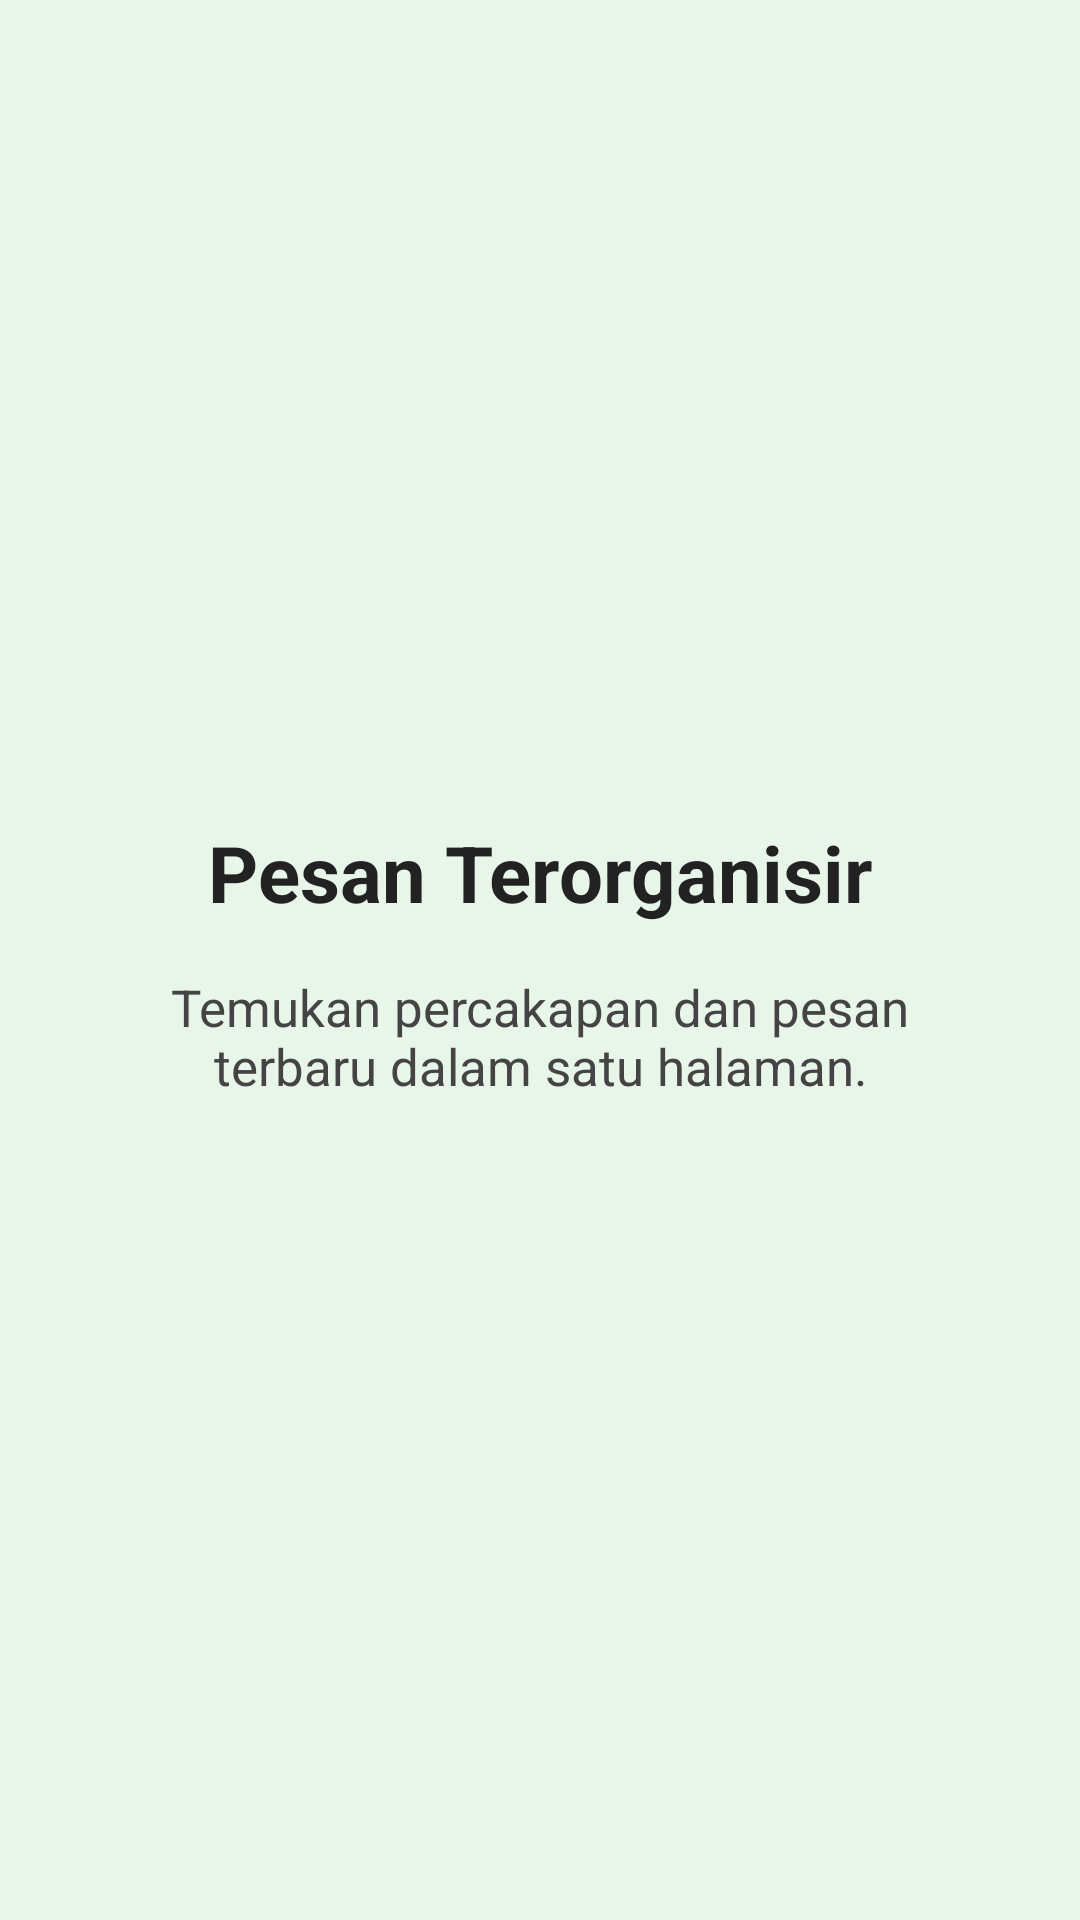

This screen was rendered from an Android layout file. Write that file and the resources it references.
<!-- AndroidManifest.xml: application theme Theme.CardoMoon -->
<!-- res/layout/fragment_tutorial2.xml -->
<?xml version="1.0" encoding="utf-8"?>
<androidx.constraintlayout.widget.ConstraintLayout
 xmlns:android="http://schemas.android.com/apk/res/android"
 xmlns:app="http://schemas.android.com/apk/res-auto"
 android:layout_width="match_parent" android:layout_height="match_parent"
 android:background="#E8F5E9">
 <TextView
  android:id="@+id/tvTutorialTitle"
  android:layout_width="0dp" android:layout_height="wrap_content"
  android:layout_marginHorizontal="24dp" android:gravity="center"
  android:text="Pesan Terorganisir" android:textSize="26sp" android:textStyle="bold"
  android:textColor="#222222"
  app:layout_constraintTop_toTopOf="parent"
  app:layout_constraintBottom_toTopOf="@id/tvTutorialDescription"
  app:layout_constraintStart_toStartOf="parent"
  app:layout_constraintEnd_toEndOf="parent"
  app:layout_constraintVertical_chainStyle="packed"/>
 <TextView
  android:id="@+id/tvTutorialDescription"
  android:layout_width="0dp" android:layout_height="wrap_content"
  android:layout_marginHorizontal="32dp" android:layout_marginTop="16dp"
  android:gravity="center" android:text="Temukan percakapan dan pesan terbaru dalam satu halaman." android:textSize="17sp"
  android:textColor="#444444"
  app:layout_constraintTop_toBottomOf="@id/tvTutorialTitle"
  app:layout_constraintStart_toStartOf="parent"
  app:layout_constraintEnd_toEndOf="parent"
  app:layout_constraintBottom_toBottomOf="parent"/>
</androidx.constraintlayout.widget.ConstraintLayout>
<!-- resources referenced by this layout -->
<resources>
  <style name="Theme.CardoMoon" parent="Base.Theme.CardoMoon" />
  <style name="Base.Theme.CardoMoon" parent="Theme.Material3.DayNight.NoActionBar">
          
          
      </style>
</resources>
